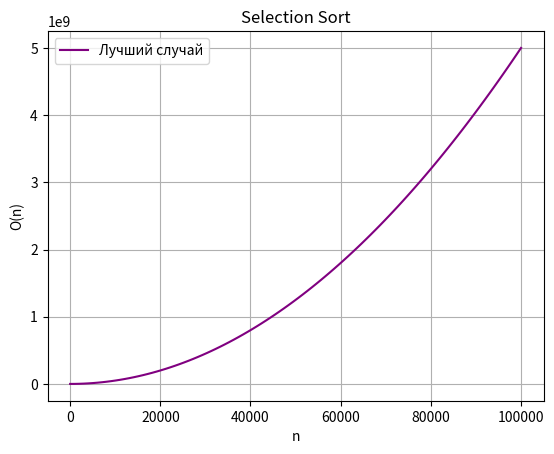

The matplotlib source for this figure: (Note: this script raises an exception after producing the figure.)
import math
from math import log10

import numpy as np
import matplotlib.pyplot as plt

def selectionBest(x):
    return (x+1)*x/2
def selectionAv(x):
    return (x**2 + 3*x)/4
def selectionWorst(x):
    return (x**2 + x)/2

def insertionBest(x):
    return 4*x-4
def insertionAv(x):
    return (3*x**2 + 13*x - 16)
def insertionWorst(x):
    return (3*x**2 + 5*x - 8)

def bubbleBest(x):
    return (x**2 - x)/2
def bubbleAv(x):
    return 3*x*(x-1)/4
def bubbleWorst(x):
    return x**2 - x

def mergeBest(x):
    return x + 2 * x * np.log2(x)
def mergeAv(x):
    return x * np.log2(x)
def mergeWorst(x):
    return 2* x * np.log(x) + x + 1

def shellBest(x):
    return 2*x*np.log2(x) - 2*x
def shellAv(x):
    return x**2
def shellWorst(x):
    return 2*x**2

def quickBest(x):
    return x*np.log2(x)
def quickAv(x):
    return x*np.log2(x)
def quickWorst(x):
    return x**2

def heapBest(x):
    return x + (x-1)*np.log2(x)
def heapAv(x):
    return x*np.log2(x)-x
def heapWorst(x):
    return 4*x*np.log2(x) - 2*x - np.log2(x)


def plot_multiple_functions(functions, title, labels, pictureName):
    colors = ['purple', 'orange', 'brown', 'pink', 'gray', 'olive', 'cyan', 'blue', 'green', 'red']
    if not isinstance(functions, list):
        functions = [functions]
    if not isinstance(labels, list):
        labels = [labels]

    x = np.linspace(1, 100000, 100)

    for i, func in enumerate(functions):
        y = func(x)
        plt.plot(x, y, label=labels[i], color=colors[i % len(colors)])

    plt.title(title)
    plt.xlabel("n")
    plt.ylabel("O(n)")

    plt.legend()
    plt.grid(True)
    plt.savefig(pictureName)
    plt.show()




titlesType = ["Лучший случай", "Средний случай", "Худший случай"]


functionsBest = [selectionBest, insertionBest, bubbleBest, mergeBest, shellBest, quickBest, heapBest]
functionsAv = [selectionAv, insertionAv, bubbleAv, mergeAv, shellAv, quickAv, heapAv]
functionsWorst = [selectionWorst, insertionWorst, bubbleWorst, mergeWorst, shellWorst, quickWorst, heapWorst]
filenames = ["Selection Sort", "Insertion Sort", "Bubble Sort", "Merge Sort",
             "Shell Sort", "Quick Sort", "Heap Sort"]



for i in range(7):
    for j in range(3):

        plot_multiple_functions(functionsBest[i], filenames[i], titlesType[j], ("idealGraph/ " + str(i) + str(j) + filenames[i] + titlesType[j]))


for i in range(7):
    plot_multiple_functions([functionsBest[i], functionsAv[i], functionsWorst[i]], filenames[i], titlesType,
                            ("idealGraph/allVariations/" + str(filenames[i])))


logAv = [mergeAv, quickAv, heapAv]
quadAv = [selectionAv, insertionAv, bubbleAv, shellAv]
logAvName = ["Merge Sort", "Quick Sort", "Heap Sort"]
quadAvName = ["Selection Sort", "Insertion Sort", "Bubble Sort",
             "Shell Sort"]

plot_multiple_functions(logAv, titlesType[1], logAvName, "idealGraph/all/Свобдный теор лог")
plot_multiple_functions(quadAv, titlesType[1], quadAvName, "idealGraph/all/Свобдный теор квад")
plot_multiple_functions(logAv+quadAv, titlesType[1], logAvName + quadAvName, "idealGraph/all/Свобдный теор")

logWorst = [mergeWorst, heapWorst]
quadWorst = [selectionWorst, insertionWorst, bubbleWorst, shellWorst, quickWorst]






